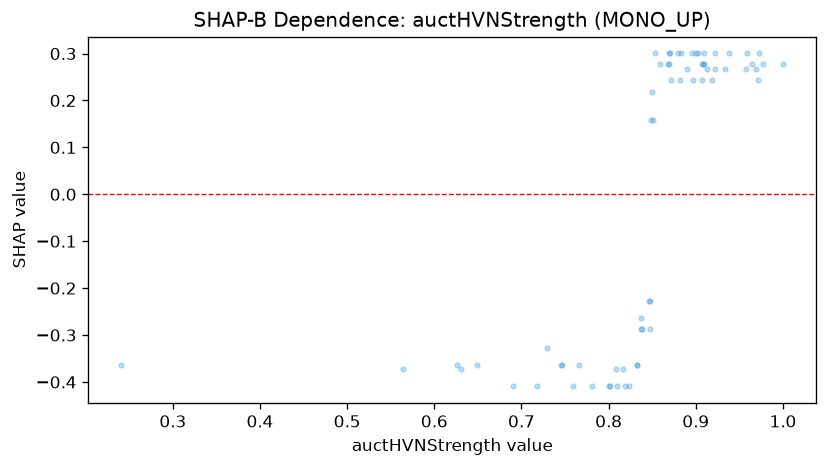

The table this chart was drawn from, first rows:
feature_value, shap_value
0.838, -0.2874
0.913, 0.2669
0.853, 0.3002
0.938, 0.3002
0.833, -0.3636
0.933, 0.2669
0.91, 0.3002
0.859, 0.2768
0.819, -0.4094
0.846, -0.2275
0.869, 0.2768
0.564, -0.3729
0.241, -0.3636
0.868, 0.2768
0.631, -0.3729
0.907, 0.2768
0.965, 0.2768
0.837, -0.2874
0.8, -0.4094
0.816, -0.3729
0.969, 0.2669
0.781, -0.4094
0.883, 0.3002
0.85, 0.2186
0.959, 0.3002
0.922, 0.3002
0.745, -0.3636
0.869, 0.3002
0.729, -0.3271
0.851, 0.1587
0.759, -0.4094
0.809, -0.3729
0.922, 0.2669
0.882, 0.2435
0.896, 0.3002
0.977, 0.2768
0.746, -0.3636
0.802, -0.4094
0.823, -0.4094
0.649, -0.3636
0.69, -0.4094
0.81, -0.4094
0.971, 0.2435
0.837, -0.264
0.88, 0.3002
0.718, -0.4094
0.919, 0.2435
0.908, 0.2768
0.626, -0.3636
0.847, -0.2275
0.897, 0.2435
0.973, 0.3002
0.848, -0.2874
0.89, 0.2669
0.902, 0.3002
1.0, 0.2768
0.849, 0.1587
0.958, 0.2669
0.766, -0.3636
0.907, 0.2435
... 5 more rows
